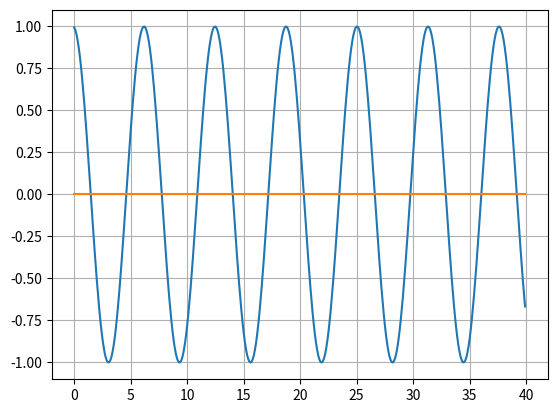

The script that saved this image:
"""
Runge-Kutta-based simulation for a driven damped harmonic oscillator.
"""

import numpy as np
import matplotlib.pyplot as plt
from scipy.linalg import inv


# System variables
m = 2.0         # mass
k = 2.0         # spring stiffness
c = 0.0         # damping (critical = 2\sqrt(mk) = 4.0)

F0 = 0.0        # amplitude of forcing term
dt = 0.1      # time step
omega = 1.0     # frequency of forcing term
time = np.arange(0.0, 40.0, dt)
T = len(time)

# Allocate
y_ = np.zeros((2,T))
F_ = np.zeros((2,T))

# Initial state
y_0 = np.array([0,1])

# Dynamics matrices
A = np.array([[m,0],[ 0,1]])
B = np.array([[c,k],[-1,0]])
Ai = inv(A)

def F(t, stop=15):
    "Forcing term"
    if t <= stop:
        return np.array([F0*np.cos(omega*t), 0.0])
    else:
        return np.array([0.0, 0.0])

def G(y,t):
    "Differential equation"
    return Ai@(F(t) - B@y)

def RK1(y,t,dt):

    K1 = G(y,t)

    return dt*K1

def RK2(y,t,dt, method='midpoint'):

    if method == 'midpoint':
        K1 = G(y,t)
        K2 = G(y + K1*dt/2, t+dt/2)
        return dt*K2
    elif method == 'heun':
        K1 = G(y,t)
        K2 = G(y + K1*dt, t+dt)
        return dt*(K1+K2)/2
    else:
        raise Exception("Chosen 'method' unknown. Try 'midpoint' or 'heun'.")
    
def RK4(y,t,dt):

    K1 = G(y,t)
    K2 = G(y + K1*dt/2, t+dt/2)
    K3 = G(y + K2*dt/2, t+dt/2)
    K4 = G(y + K3*dt, t+dt)

    return dt*1/6*(K1 + 2*K2 + 2*K3 + K4)

# Define previous timepoint
y_tmin1 = y_0

# Time-stepping
for (ii,t) in enumerate(time):

    # Update state
    y_[:,ii] = y_tmin1 + RK4(y_tmin1, t, dt)

    # Update previous variable
    y_tmin1 = y_[:,ii]

    # Compute energies
    KE = 0.5*m*y_[0,ii]**2
    PE = 0.5*k*y_[1,ii]**2

    if t % 1 <= 0.01:
        print('Total energy:', KE+PE)

print('Critical damping:', np.sqrt( (-c**2 + 4*m*k)/(2.*m) ))
print('Natural frequency:', np.sqrt(k/m))

# Plotting
plt.plot(time, y_[1,:], label="displacement")
# plt.plot(time, y_[0,:], label="velocity")
plt.plot(time, F_[0,:], label="force")
plt.grid(True)
plt.show()